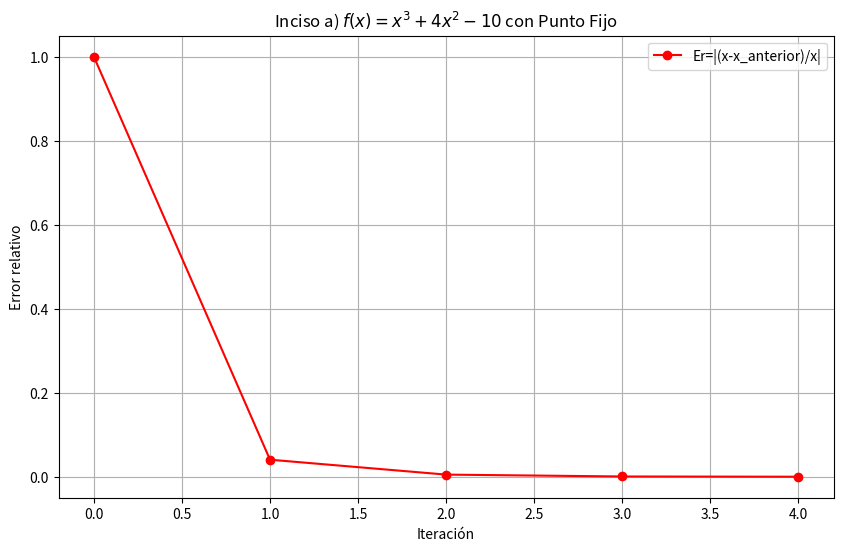

Source code (Python):
#Inciso a) usando el Método de Punto Fijo

import matplotlib.pyplot as plt #Llibrería matplotlib para poder hacer gráficas
import math #Librería matemática para usar funciones exponenciales

def g(x): #Define la trabsformada g(x)
    return math.sqrt(10/(x+4)) #Transformada del inciso
x0=1 #Primer valor inicial x_(i-1)
error_deseado=0.0001 # Tolerancia aceptada
error=100 #Se inicia con un error grande que sirve para arrancar el ciclo
iteracion=0 #Contador de iteraciones
valores_x=[] #Lista donde se guardarán los valores aproximados de la raíz en la grafica
valores_fx=[] #Lista donde se guardarán los valores de la función evaluada en x en la grafica
iteraciones=[] #Lista para guardar el número de iteración
errores=[] #Lista donde se guardará el error de cada iteración
#Crea la tabla de resultados
print(f"{'Iter':<5}{'x_i':<12}{'x_(i+1)':<12}{'Er':<10}{'Er%':<10}")
print("-"*67) #Línea separadora para la tabla

while error>error_deseado: #El ciclo se ejecuta mientras el error sea mayor que el error permitido
    x1=g(x0) #(PASO INICIAL) calcular x_(i+1)
    if iteracion==0: #SI la iteración es igual a 0
        er=1 #El error es 1=100% ya que es el error maximo que se tiene al iniciar el ciclo
    else:
        er=abs((x1-x0)/x1) #(PASO 2) Cálculo del ERROR RELATIVO
    erp=er*100 #Cálculo del ERROR PORCENTUAL
    print(f"{iteracion:<5}{x0:<12.6f}{x1:<12.6f}{er:<10.6f}{erp:<10.6f}") #Datos de la tabla
    valores_x.append(x1) #Guarda el nuevo valor de x1 para después graficarlo
    valores_fx.append(x1) #Guarda el valor de la nueva función para la gráfica
    iteraciones.append(iteracion) #Guarda el número de iteración
    errores.append(er) #Guarda el error relativo
    x0=x1 #El valor actual pasa a ser el anterior
    error=er #Aumenta el contador de iteraciones
    iteracion+=1 #Aumenta el contador de iteraciones

plt.figure(figsize=(10,6)) #Crea una figura de tamaño 10x6 para la gráfica
plt.plot(iteraciones, errores, marker='o', linestyle='-', color='red', label='Er=|(x-x_anterior)/x|') #Configuración de la gráfica
plt.title(r'Inciso a) $f(x)=x^3+4x^2-10$ con Punto Fijo') #Título de la gráfica
plt.xlabel('Iteración') #Etiqueta eje X
plt.ylabel('Error relativo') #Etiqueta eje Y
plt.grid(True) #Activa la cuadrícula
plt.legend()  #Muestra la leyenda
plt.show()  #Muestra la gráfica
print("\nRaíz aproximada:", x0) #Imprime la raíz final
